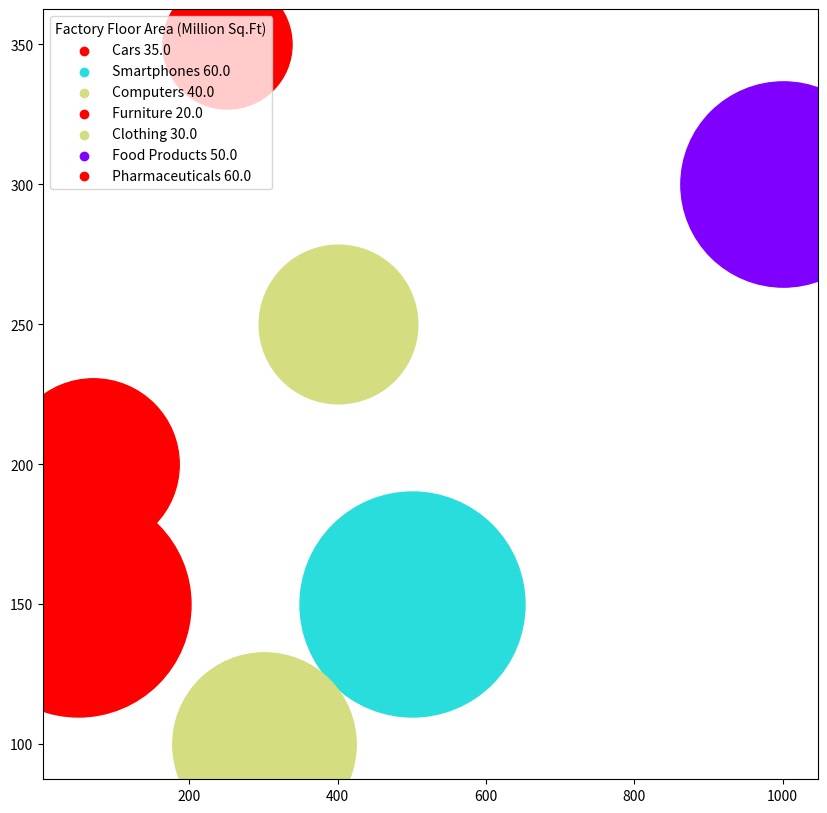

Source code (Python): (Note: this script raises an exception after producing the figure.)
import matplotlib.pyplot as plt
import matplotlib.colors as mcolors
import numpy as np

# Prepare the data
data_str = "Product,Production Volume (Million Units),Factory Floor Area (Million Sq.Ft),Net Profit (Billion $),Safety Rating (Score)\n Cars,70,200,35,10\n Smartphones,500,150,60,8\n Computers,300,100,40,9\n Furniture,250,350,20,10\n Clothing,400,250,30,9\n Food Products,1000,300,50,7\n Pharmaceuticals,50,150,60,10"
lines = data_str.split("\n")
data_labels = lines[0].split(",")
data = np.array([line.split(",")[1:] for line in lines[1:]], dtype=float)
line_labels = [f"{line.split(',')[0]} {data[i, 2]}" for i, line in enumerate(lines[1:])]

# Create the figure
fig = plt.figure(figsize=(10, 10))
ax = fig.add_subplot(1, 1, 1)

# Plot the data
cmap = plt.get_cmap("rainbow")
norm = mcolors.Normalize(vmin=data[:, 3].min(), vmax=data[:, 3].max())
for i, line_label in enumerate(line_labels):
    ax.scatter(data[i, 0], data[i, 1], s=(data[i, 2]-data[:,2].min()/(data[:,2].max()-data[:,2].min()))*440+60, c=cmap(norm(data[i, 3])), label=None)
    ax.scatter([], [], color=cmap(norm(data[i, 3])), label=line_label)

ax.legend(title=data_labels[2], loc='upper left')
sm = plt.cm.ScalarMappable(cmap=cmap, norm=norm)

# Add color bar
cbar = fig.colorbar(sm)
cbar.ax.set_title(data_labels[3])

# Add title and labels
ax.set_title('Profit and Safety in Different Product Manufacturing - Production 2023')
ax.set_xlabel(data_labels[1])
ax.set_ylabel(data_labels[0])

# Set settings
ax.grid(True)
plt.tight_layout()

# Save the figure
plt.savefig("/cpfs01/user/yehancheng/workspace/datasets/SimChartV2/demo/bubble/png/317_202312310045.png")

# Clear the figure
plt.clf()
